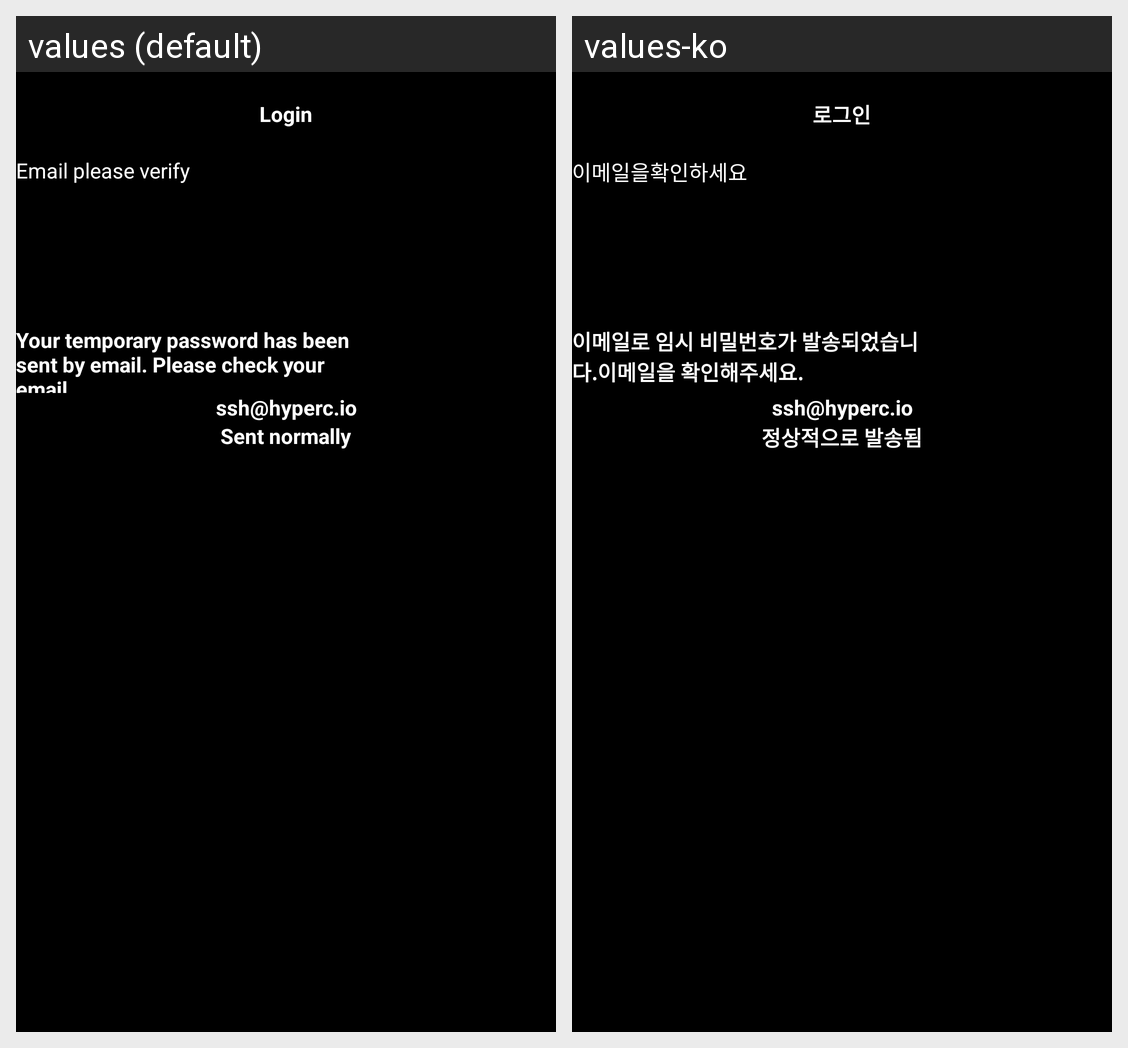

Strings drawn on this Android screen and how each of the app's shown locales translates them:
Android screen res/layout/login_changenotif.xml rendered under 2 locales, left to right: values (default), values-ko. Device: Nexus 5 (rendered at 1080×1920; each locale shown at half size, 540×960, under a caption strip naming it); theme AppTheme.
Strings drawn on this screen, with the default value and each locale's value (text and hints the layout hard-codes, and strings that could not be matched under every locale, appear in the picture but are not listed):

email_verification
  values: Email please verify
  values-ko: 이메일을확인하세요

pass
  values: Your temporary password has been sent by email. Please check your email.
  values-ko: 이메일로 임시 비밀번호가 발송되었습니다.이메일을 확인해주세요.

sent_normally
  values: Sent normally
  values-ko: 정상적으로 발송됨

login
  values: Login
  values-ko: 로그인
